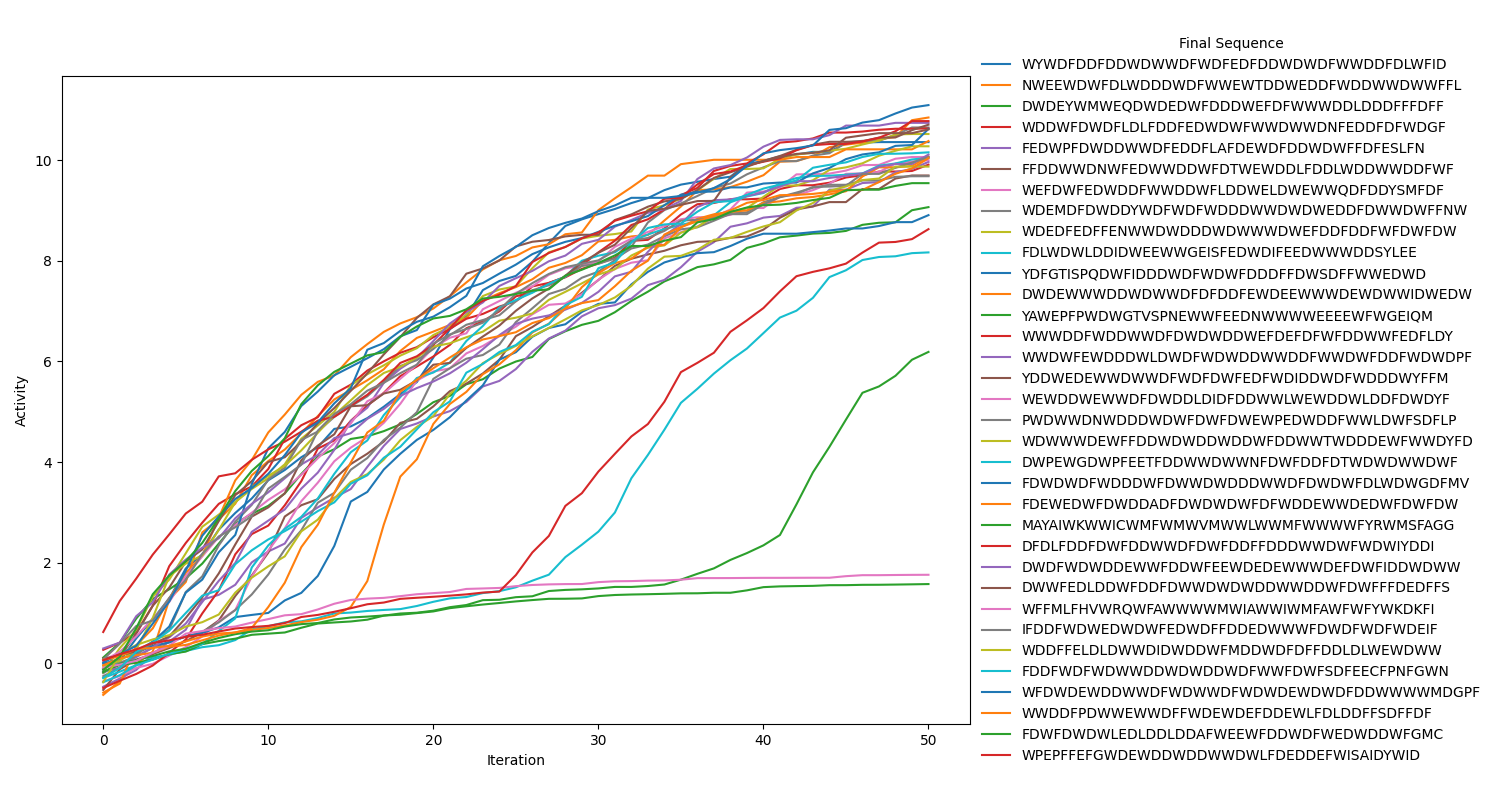

The file beside this chart, header and first rows:
, initial_seq, initial_activity, final_seq, activity
0, HYRMIHWMMEIDCNGCANNTLSRRWNYDFWHKHVEQVKCY, 3.751, WYWDFDDFDDWDWWDFWDFEDFDDWDWDFWWDDFDLWFID, 10.36
1, VPCKCKAMDYEVGDMRFYLNRTLGVPDLQGDSHYQKRDCC, 2.68, NWEEWDWFDLWDDDWDFWWEWTDDWEDDFWDDWWDWWFFL, 10.85
2, DQIEYMMMCTKCRSEIKFSPHYTDFWNHKGTSDELFLNLP, 3.311, DWDEYWMWEQDWDEDWFDDDWEFDFWWWDDLDDDFFFDFF, 9.071
3, QDNICEQSWCNQGPEVNYWIHSWGYMFSHFMRDFFKRDGT, 2.248, WDDWFDWDFLDLFDDFEDWDWFWWDWWDNFEDDFDFWDGF, 9.916
4, GENMPFGAGVKRIWSGGDLAQENGMNLVHHMEYAPVKKKL, 4.081, FEDWPFDWDDWWDFEDDFLAFDEWDFDDWDWFFDFESLFN, 9.971
5, YEASITIHINSNWLHNYFSKHYQMHLKESLWTKPACPKHS, 3.218, FFDDWWDNWFEDWWDDWFDTWEWDDLFDDLWDDWWDDFWF, 9.7
6, CTICGFSIWSPYHSSNQVVSYSPKKPEKRQWNGDYSYTSG, 3.022, WEFDWFEDWDDFWWDDWFLDDWELDWEWWQDFDDYSMFDF, 10
7, RQAKHMCCGWYQDHHEFTEPSSCVAVIMRSTTNLYGIPCW, 1.254, WDEMDFDWDDYWDFWDFWDDDWWDWDWEDDFDWWDWFFNW, 10.66
8, LVLGGYRESIHWTPRCLPVMPWFDWPFNQGKTIPFTDGQR, 3.207, WDEDFEDFFENWWDWDDDWDWWWDWEFDDFDDFWFDWFDW, 10.53
9, VTKPSLLENIRWRIIWKTINREGSFPRTYFWHDPQSPCQY, 1.169, FDLWDWLDDIDWEEWWGEISFEDWDIFEEDWWWDDSYLEE, 8.17
10, LVGHTNTVQMCAMCSDYAYIWAFAMKFCPVNQFLYCENME, 2.081, YDFGTISPQDWFIDDDWDFWDWFDDDFFDWSDFFWWEDWD, 8.911
11, ACVEPAECESEKTYCDRHENATEEKLWWRTHDFSHSKADI, 3.564, DWDEWWWDDWDWWDFDFDDFEWDEEWWWDEWDWWIDWEDW, 10.39
12, GWMERCRTCHSFSWCRECLFVEAVYGYYQLVKNLWGQIQM, 2.7, YAWEPFPWDWGTVSPNEWWFEEDNWWWWEEEEWFWGEIQM, 6.191
13, NWVPMAGCPPWKWAIQSEVQKRDEVQRILNKITKPQFKSW, 3.766, WWWDDFWDDWWDFDWDWDDWEFDEFDFWFDDWWFEDFLDY, 10.64
14, NEQDTPINNNCLKAEQSVCGDYWPTQMSMVCIQCPLIHPW, 1.85, WWDWFEWDDDWLDWDFWDWDDWWDDFWWDWFDDFWDWDPF, 10.75
15, YVGRTKNFQITKDHNDKQVMEIVPELINWNCIPADCYIDR, 4.095, YDDWEDEWWDWWDFWDFDWFEDFWDIDDWDFWDDDWYFFM, 10.71
16, WTWEHGQWYMHDYTMRHRTMNPMMKMECEQFTNGNRWLCN, 2.162, WEWDDWEWWDFDWDDLDIDFDDWWLWEWDDWLDDFDWDYF, 10.07
17, PWCFFGSCFRAWDWRDIRAGTSPADGYDRRMGGKQMGVYR, 2.407, PWDWWDNWDDDWDWFDWFDWEWPEDWDDFWWLDWFSDFLP, 9.686
18, TQQAADRFFEQYHRMQGLHLQFAWIWTWSEIEPHAKEQKD, 1.576, WDWWWDEWFFDDWDWDDWDDWFDDWWTWDDDEWFWWDYFD, 10.28
19, PCHAGSIPVQVERFQSRMCVERNDESGCKNNQTKNLMCSA, 2.953, DWPEWGDWPFEETFDDWWDWWNFDWFDDFDTWDWDWWDWF, 10.05
20, LGSLRYLMCLNMREFAALEPQWFMIAFVPFHNCPQGSLMA, 3.489, FDWDWDFWDDDWFDWWDWDDDWWDFDWDWFDLWDWGDFMV, 10.63
21, SSEKPYIMKVYDVWKVSQWRENHMHYDECYRYNTVIIFKY, 3.801, FDEWEDWFDWDDADFDWDWDWFDFWDDEWWDEDWFDWFDW, 10.08
22, HRDNCWHMWIPKCVRMRVQWPSCCTYVLNDGYFIVSQGMG, 3.052, MAYAIWKWWICWMFWMWVMWWLWWMFWWWWFYRWMSFAGG, 1.572
23, ILVAHHPSNWGHTWFDVTMKTWPGEVNEFNVTLGTICNDY, 2.815, DFDLFDDFDWFDDWWDFDWFDDFFDDDWWDWFWDWIYDDI, 10.78
24, MCGVQNKPYAIKTPEGPTWITTRACYLSEISHFIDDVEER, 0.9379, DWDFWDWDDEWWFDDWFEEWDEDEWWWDEFDWFIDDWDWW, 10.12
25, DAHFTTRDDCIPGFPAVHTIWSQYLCSPFVYMFPAGMLAS, 2.497, DWWFEDLDDWFDDFDWWDWDWDDWWDDWFDWFFFDEDFFS, 10.62
26, AFHMLCQFSCLVFTMFGSFSTKCWTFCMAKGMIPNKRFRC, 2.791, WFFMLFHVWRQWFAWWWWMWIAWWIWMFAWFWFYWKDKFI, 1.757
27, GMQHHWLKVTPEHISNAGAINSAEWVIGPYDRGGFWLKQF, 1.362, IFDDFWDWEDWDWFEDWDFFDDEDWWWFDWDFWDFWDEIF, 10.07
28, WRPTIQKDKNRTKIGKRVMQPPPSNVNFTAPLDGSAWIKY, 2.589, WDDFFELDLDWWDIDWDDWFMDDWDFDFFDDLDLWEWDWW, 9.877
29, VAEFCNMSEHPQMIAIWTKPRPINMYPSCGSVTRHQHGNC, 3.502, FDDFWDFWDWWDDWDWDDWDFWWFDWFSDFEECFPNFGWN, 10.16
30, FFQFGSRGYSWYPWPIGTFIVWNNPELSFNSRCSMKCVPP, 1.73, WFDWDEWDDWWDFWDWWDFWDWDEWDWDFDDWWWWMDGPF, 11.1
31, SWHTFPVVWVYYTETWIYAHIFKHEICFDFAHLSATESKI, 3.433, WWDDFPDWWEWWDFFWDEWDEFDDEWLFDLDDFFSDFFDF, 10.04
32, GSRCPFSALSPCEAMKGAIIEEAIVYWMYLGHCVVTPRMH, 3.623, FDWFDWDWLEDLDDLDDAFWEEWFDDWDFWEDWDDWFGMC, 9.548
33, WKERHFWRGYRTWDVLRVRWYFMKFMHCYYWVSADKTISN, 2.339, WPEPFFEFGWDEWDDWDDWWDWLFDEDDEFWISAIDYWID, 8.633
